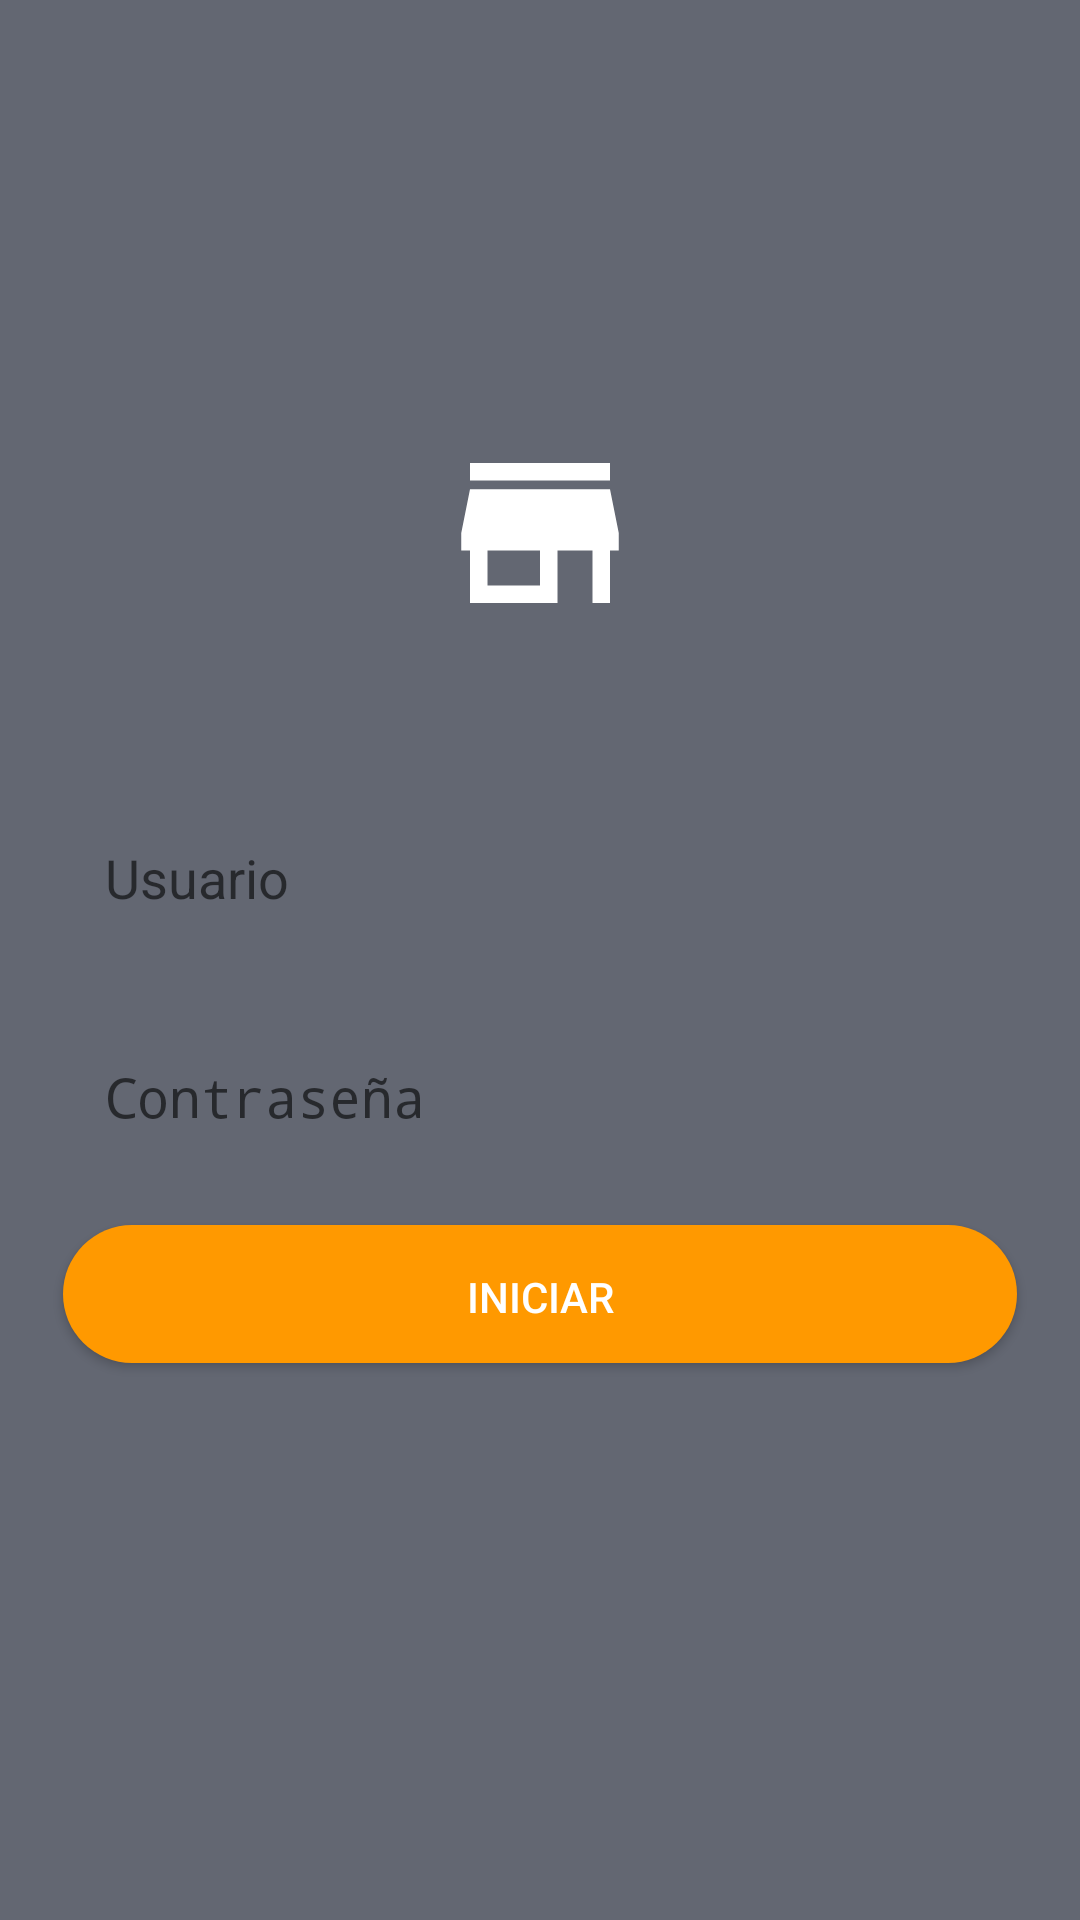

Layout XML and referenced resources for this Android screen:
<!-- AndroidManifest.xml: application theme LoginTheme -->
<!-- res/layout/activity_main.xml -->
<?xml version="1.0" encoding="utf-8"?>
<androidx.constraintlayout.widget.ConstraintLayout xmlns:android="http://schemas.android.com/apk/res/android"
    xmlns:app="http://schemas.android.com/apk/res-auto"
    xmlns:tools="http://schemas.android.com/tools"
    android:layout_width="match_parent"
    android:layout_height="match_parent"
    android:background="@color/color_primary_dark"
    tools:context=".view.MainActivity">

    <ImageView
        android:id="@+id/imgStore"
        android:layout_width="70dp"
        android:layout_height="70dp"
        android:src="@drawable/ic_store"
        app:layout_constraintHorizontal_bias="0.5"
        app:layout_constraintVertical_bias="0.25"
        app:layout_constraintBottom_toBottomOf="parent"
        app:layout_constraintLeft_toLeftOf="parent"
        app:layout_constraintRight_toRightOf="parent"
        app:layout_constraintTop_toTopOf="parent" />

    <EditText
        android:id="@+id/user"
        android:layout_width="0dp"
        android:layout_height="45dp"
        android:layout_marginStart="20dp"
        android:layout_marginEnd="20dp"
        android:background="@drawable/edittext"
        android:hint="Usuario"
        android:textColor="#393838"
        android:paddingLeft="15dp"
        android:maxLines="1"
        android:singleLine="true"
        app:layout_constraintVertical_bias="0.15"
        app:layout_constraintBottom_toBottomOf="parent"
        app:layout_constraintLeft_toLeftOf="parent"
        app:layout_constraintRight_toRightOf="parent"
        app:layout_constraintTop_toBottomOf="@+id/imgStore"	/>

    <EditText
        android:id="@+id/password"
        android:layout_width="0dp"
        android:layout_height="45dp"
        android:layout_marginStart="20dp"
        android:layout_marginEnd="20dp"
        android:background="@drawable/edittext"
        android:hint="Contraseña"
        android:textColor="#393838"
        android:paddingLeft="15dp"
        android:maxLines="1"
        android:singleLine="true"
        android:inputType="textPassword"
        app:layout_constraintVertical_bias="0.1"
        app:layout_constraintBottom_toBottomOf="parent"
        app:layout_constraintLeft_toLeftOf="parent"
        app:layout_constraintRight_toRightOf="parent"
        app:layout_constraintTop_toBottomOf="@+id/user"/>

    <androidx.appcompat.widget.AppCompatButton
        android:id="@+id/signin_button"
        style="@style/Widget.AppCompat.Button.Colored"
        android:layout_width="0dp"
        android:layout_height="wrap_content"
        android:layout_marginStart="20dp"
        android:layout_marginEnd="20dp"
        android:background="@drawable/boton_login"
        android:textColor="#FFFFFF"
        android:text="Iniciar"
        app:layout_constraintVertical_bias="0.1"
        app:layout_constraintBottom_toBottomOf="parent"
        app:layout_constraintLeft_toLeftOf="parent"
        app:layout_constraintRight_toRightOf="parent"
        app:layout_constraintTop_toBottomOf="@+id/password"	/>

</androidx.constraintlayout.widget.ConstraintLayout>
<!-- resources referenced by this layout -->
<resources>
  <color name="color_primary_dark">#636772</color>
  <!-- drawable boton_login (drawable) -->
  <?xml version="1.0" encoding="utf-8"?>
  <ripple xmlns:android="http://schemas.android.com/apk/res/android"
  android:color="#FF232F3E">
  
  <item
  android:right="1dp"
  android:left="1dp"
  android:bottom="2dp">
  <shape android:shape="rectangle">
  <solid android:color="#FFFF9900"/>
  <corners android:radius="30dp"/>
  </shape>
  </item>
  </ripple>
  <!-- drawable ic_store (drawable) -->
  <vector android:height="24dp" android:tint="#ffffff"
      android:viewportHeight="24" android:viewportWidth="24"
      android:width="24dp" xmlns:android="http://schemas.android.com/apk/res/android">
      <path android:fillColor="@android:color/white" android:pathData="M20,4L4,4v2h16L20,4zM21,14v-2l-1,-5L4,7l-1,5v2h1v6h10v-6h4v6h2v-6h1zM12,18L6,18v-4h6v4z"/>
  </vector>
  <style name="LoginTheme" parent="Theme.AppCompat.Light.NoActionBar">
          <item name="colorPrimary">@color/color_primary_dark</item>
          <item name="colorPrimaryDark">@color/color_primary_dark</item>
          <item name="colorAccent">@color/color_accent</item>
          <item name="android:statusBarColor">@color/color_primary_dark</item>
      </style>
  <color name="color_accent">#FF6801</color>
</resources>
